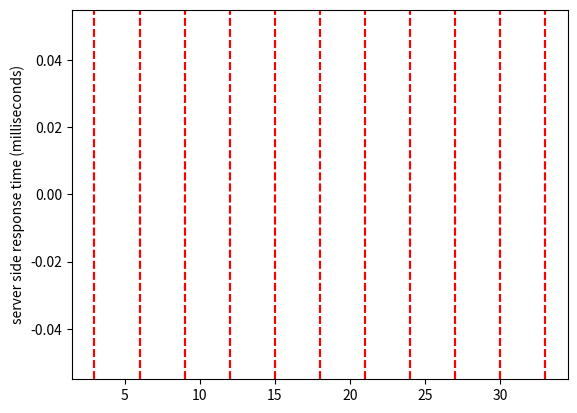

Source code (Python):
import matplotlib.pyplot as plt
import csv

throughput = []
mean_latency = []

out_filename = "server_metrics/test_data.csv"

# duration in seconds
duration = 720
# interval in seconds
interval = 20

tuning_interval = 60  # in seconds (from bayesian_opt.py), -1 if not tuning


if tuning_interval != -1:
    tune_locations = [x*60.0/interval for x in range(1, 12)]

# plot the data
plt.plot(throughput)
if tuning_interval != -1:
    for loc in tune_locations:
        plt.axvline(x=loc, color='r', linestyle='--')
plt.ylabel("server side throughput (req/seq)")
plt.show()

plt.plot(mean_latency)
if tuning_interval != -1:
    for loc in tune_locations:
        plt.axvline(x=loc, color='r', linestyle='--')
plt.ylabel("server side response time (milliseconds)")
plt.show()